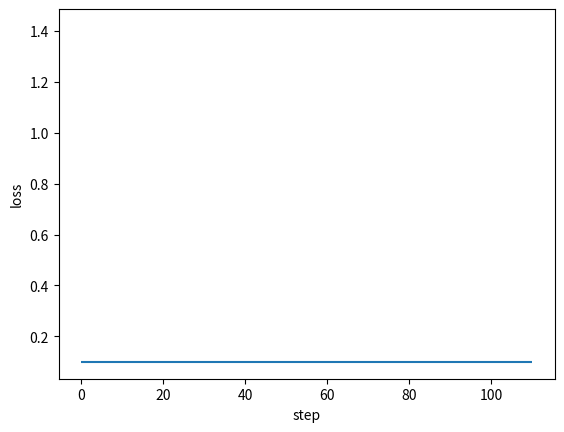

Write the Python code that produced this figure. (Note: this script raises an exception after producing the figure.)
import numpy as np
from matplotlib import pyplot as plt
def sigmoid(x):
    return 1 / (1 + np.exp(-1 * x))

def softmax(x):
    return(np.exp(x)/np.exp(x).sum())

def ReLU(x: np.ndarray):
    return np.maximum(0, x)
ALPHA = 0.25

def elu(x: np.ndarray):
    if x.any() < 0: return ALPHA * (np.exp(x) - 1)
    else: return x
    
class DenseLayer:
    """
    Layers of BP neural network
    """

    def __init__(
        self, units, activation=None, learning_rate=None, is_input_layer=False
    ):
        """
        common connected layer of bp network
        :param units: numbers of neural units
        :param activation: activation function
        :param learning_rate: learning rate for paras
        :param is_input_layer: whether it is input layer or not
        """
        self.units = units
        self.weight = None
        self.bias = None
        self.activation = activation
        if learning_rate is None:
            learning_rate = 0.3
        self.learn_rate = learning_rate
        self.is_input_layer = is_input_layer

    def initializer(self, back_units):
        self.weight = np.asmatrix(np.random.normal(0, 0.5, (self.units, back_units)))
        self.bias = np.asmatrix(np.random.normal(0, 0.5, self.units)).T
        if self.activation is None:
            self.activation = sigmoid

    def cal_gradient(self):
        # activation function may be sigmoid or linear
        if self.activation == sigmoid:
            gradient_mat = np.dot(self.output, (1 - self.output).T)
            gradient_activation = np.diag(np.diag(gradient_mat))
        else:
            gradient_activation = 1
        return gradient_activation

    def forward_propagation(self, xdata):
        self.xdata = xdata
        if self.is_input_layer:
            # input layer
            self.wx_plus_b = xdata
            self.output = xdata
            return xdata
        else:
            self.wx_plus_b = np.dot(self.weight, self.xdata) - self.bias
            self.output = self.activation(self.wx_plus_b)
            return self.output

    def back_propagation(self, gradient):
        gradient_activation = self.cal_gradient()  # i * i 维
        gradient = np.asmatrix(np.dot(gradient.T, gradient_activation))

        self._gradient_weight = np.asmatrix(self.xdata)
        self._gradient_bias = -1
        self._gradient_x = self.weight

        self.gradient_weight = np.dot(gradient.T, self._gradient_weight.T)
        self.gradient_bias = gradient * self._gradient_bias
        self.gradient = np.dot(gradient, self._gradient_x).T
        # upgrade: the Negative gradient direction
        self.weight = self.weight - self.learn_rate * self.gradient_weight
        self.bias = self.bias - self.learn_rate * self.gradient_bias.T
        # updates the weights and bias according to learning rate (0.3 if undefined)
        return self.gradient


class BPNN:
    """
    Back Propagation Neural Network model
    """

    def __init__(self, activation=elu):
        self.activation = activation
        self.layers = []
        self.train_huber = []
        self.fig_loss = plt.figure()
        self.ax_loss = self.fig_loss.add_subplot(1, 1, 1)

    def add_layer(self, layer):
        self.layers.append(layer)

    def build(self):
        for i, layer in enumerate(self.layers[:]):
            if i < 1:
                layer.is_input_layer = True
            else:
                layer.initializer(self.layers[i - 1].units)

    def summary(self):
        for i, layer in enumerate(self.layers[:]):
            print(f"------- layer {i} -------")
            print("weight.shape ", np.shape(layer.weight))
            print("bias.shape ", np.shape(layer.bias))

    def train(self, xdata, ydata, epochs, accuracy):
        self.epochs = epochs
        self.accuracy = accuracy

        self.ax_loss.hlines(self.accuracy, 0, self.epochs * 1.1)

        x_shape = np.shape(xdata)
        for _ in range(epochs):
            
            all_loss = 0
            for row in range(x_shape[0]):
                _xdata = np.asmatrix(xdata[row, :]).T
                _ydata = np.asmatrix(ydata[row, :]).T

                # forward propagation
                for layer in self.layers:
                    _xdata = layer.forward_propagation(_xdata)

                loss, gradient = self.cal_loss(_ydata, _xdata)

                # back propagation: the input_layer does not upgrade
                for layer in self.layers[:0:-1]:
                    gradient = layer.back_propagation(gradient)
            mae = loss
            self.train_huber.append(mae)
            self.plot_loss()
            print(f'Epoch {_} - loss: {mae} - alpha: {ALPHA}')
            if mae < self.accuracy:
                print("----达到精度----")
                return mae
    def cal_loss(self, ydata, xdata):
        # print(ydata, xdata)
        self.loss = np.mean(np.abs(xdata - ydata))
        self.loss_gradient = self.activation(xdata - ydata)
        # vector (shape is the same as _ydata.shape)
        return self.loss.tolist(), self.loss_gradient

    def plot_loss(self):
        if self.ax_loss.lines:
            self.ax_loss.lines.remove(self.ax_loss.lines[0])
        self.ax_loss.plot(self.train_huber, "r-")
        plt.ion()
        plt.xlabel("step")
        plt.ylabel("loss")
        plt.show()
        plt.pause(0.1)


    
def example():
    x = []
    y = []
    tosort = []
    for i in range(5):
        for i in range(4):
            tosort.append(i)
    import collections
    for i in range(10000):
        np.random.shuffle(tosort)
        x += [tosort[:5]]
        c = collections.Counter(tosort[:5])
        y += [[c.most_common()[0][0]]]
    
    x = np.array(x)
    y = np.asmatrix(y)
    model = BPNN(elu)
    for i in (5, 5, 5, 4):
        model.add_layer(DenseLayer(i, elu, 0.001))
    model.build()
    model.summary()
    model.train(xdata=x, ydata=y, epochs=100, accuracy=0.1)

example()